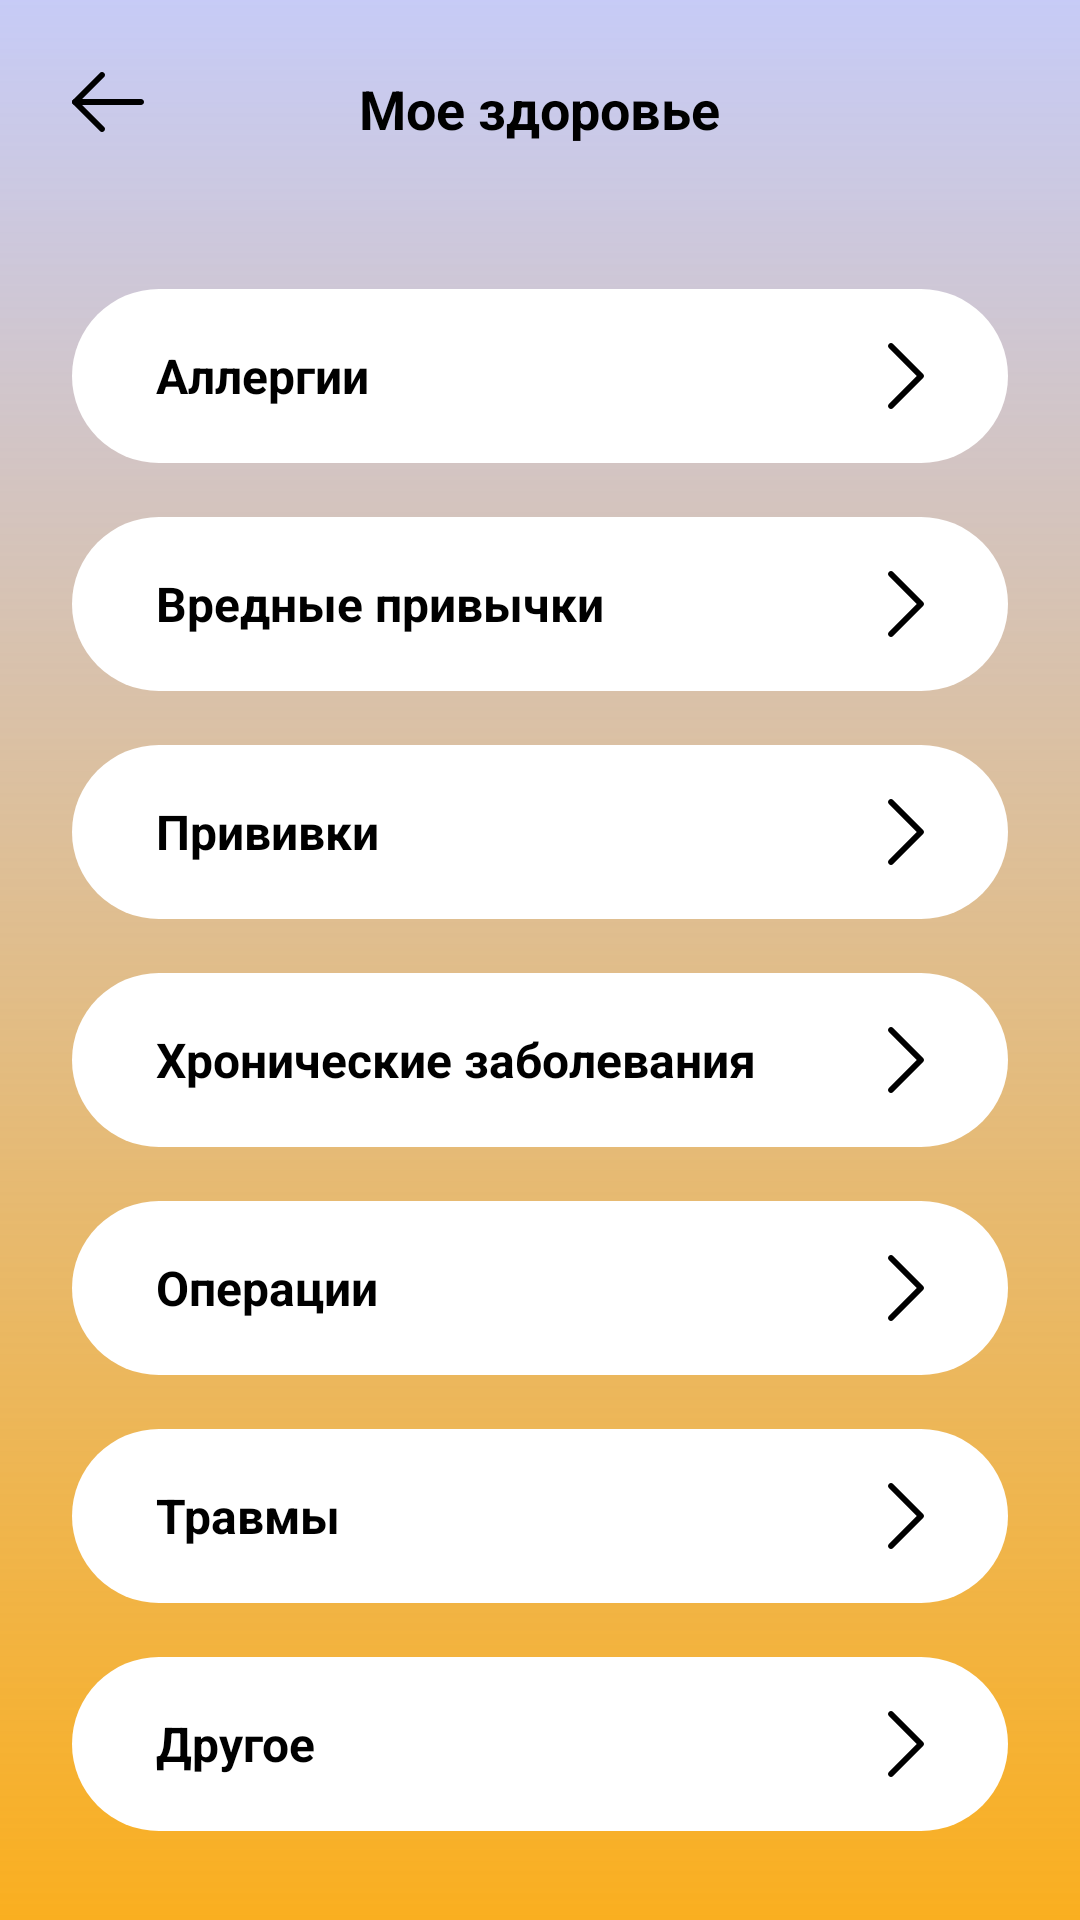

Produce the Android XML layout that renders to this screen, including the resource entries it uses.
<!-- AndroidManifest.xml: application theme Theme.FutureMed -->
<!-- res/layout/fragment_my_health.xml -->
<?xml version="1.0" encoding="utf-8"?>
<layout xmlns:tools="http://schemas.android.com/tools"
    xmlns:android="http://schemas.android.com/apk/res/android">


    <LinearLayout
        android:layout_width="match_parent"
        android:layout_height="match_parent"
        android:orientation="vertical"
        android:background="@drawable/background_gradient"
        tools:context=".ui.medicalcard.MyHealthFragment">

        <RelativeLayout
            android:layout_width="match_parent"
            android:layout_height="wrap_content"
        >

            <ImageView
                android:layout_width="wrap_content"
                android:layout_height="wrap_content"
                android:layout_marginStart="24dp"
                android:layout_marginTop="24dp"
                android:id="@+id/back_btn"
                android:src="@drawable/ic_back_button" />

            <TextView
                android:layout_width="wrap_content"
                android:layout_height="wrap_content"
                android:layout_centerHorizontal="true"
                android:textColor="@color/black"
                android:textStyle="bold"
                android:layout_marginTop="24dp"
                android:textSize="18sp"
                android:text="Мое здоровье"/>


        </RelativeLayout>

        <ScrollView
            android:layout_width="match_parent"
            android:layout_height="match_parent"
            android:scrollbars="none">

            <LinearLayout
                android:layout_width="match_parent"
                android:layout_height="wrap_content"
                android:orientation="vertical">

                <RelativeLayout
                    android:layout_marginHorizontal="24dp"
                    android:layout_width="match_parent"
                    android:layout_height="58dp"
                    android:layout_marginTop="48dp"
                    android:background="@drawable/rounded_36_corners"
                    android:backgroundTint="@color/white"
                    >

                    <TextView
                        android:layout_marginStart="28dp"
                        android:layout_width="wrap_content"
                        android:layout_height="wrap_content"
                        android:textSize="16sp"
                        android:textColor="@color/black"
                        android:textStyle="bold"
                        android:text="Аллергии"
                        android:layout_centerVertical="true"/>

                    <ImageView
                        android:layout_marginEnd="28dp"
                        android:layout_width="wrap_content"
                        android:layout_height="wrap_content"
                        android:src="@drawable/ic_arraow_right"
                        android:layout_centerVertical="true"
                        android:layout_alignParentEnd="true"/>

                </RelativeLayout>




                <RelativeLayout
                    android:layout_marginHorizontal="24dp"
                    android:layout_width="match_parent"
                    android:layout_height="58dp"
                    android:layout_marginTop="18dp"
                    android:background="@drawable/rounded_36_corners"
                    android:backgroundTint="@color/white"
                    >

                    <TextView
                        android:layout_marginStart="28dp"
                        android:layout_width="wrap_content"
                        android:layout_height="wrap_content"
                        android:textSize="16sp"
                        android:textColor="@color/black"
                        android:textStyle="bold"
                        android:text="Вредные привычки"
                        android:layout_centerVertical="true"/>

                    <ImageView
                        android:layout_marginEnd="28dp"
                        android:layout_width="wrap_content"
                        android:layout_height="wrap_content"
                        android:src="@drawable/ic_arraow_right"
                        android:layout_centerVertical="true"
                        android:layout_alignParentEnd="true"/>

                </RelativeLayout>

                <RelativeLayout
                    android:layout_marginHorizontal="24dp"
                    android:layout_width="match_parent"
                    android:layout_height="58dp"
                    android:layout_marginTop="18dp"
                    android:background="@drawable/rounded_36_corners"
                    android:backgroundTint="@color/white"
                    >

                    <TextView
                        android:layout_marginStart="28dp"
                        android:layout_width="wrap_content"
                        android:layout_height="wrap_content"
                        android:textSize="16sp"
                        android:textColor="@color/black"
                        android:textStyle="bold"
                        android:text="Прививки"
                        android:layout_centerVertical="true"/>

                    <ImageView
                        android:layout_marginEnd="28dp"
                        android:layout_width="wrap_content"
                        android:layout_height="wrap_content"
                        android:src="@drawable/ic_arraow_right"
                        android:layout_centerVertical="true"
                        android:layout_alignParentEnd="true"/>

                </RelativeLayout>

                <RelativeLayout
                    android:layout_marginHorizontal="24dp"
                    android:layout_width="match_parent"
                    android:layout_height="58dp"
                    android:layout_marginTop="18dp"
                    android:background="@drawable/rounded_36_corners"
                    android:backgroundTint="@color/white"
                    >

                    <TextView
                        android:layout_marginStart="28dp"
                        android:layout_width="wrap_content"
                        android:layout_height="wrap_content"
                        android:textSize="16sp"
                        android:textColor="@color/black"
                        android:textStyle="bold"
                        android:text="Хронические заболевания"
                        android:layout_centerVertical="true"/>

                    <ImageView
                        android:layout_marginEnd="28dp"
                        android:layout_width="wrap_content"
                        android:layout_height="wrap_content"
                        android:src="@drawable/ic_arraow_right"
                        android:layout_centerVertical="true"
                        android:layout_alignParentEnd="true"/>

                </RelativeLayout>

                <RelativeLayout
                    android:layout_marginHorizontal="24dp"
                    android:layout_width="match_parent"
                    android:layout_height="58dp"
                    android:layout_marginTop="18dp"
                    android:background="@drawable/rounded_36_corners"
                    android:backgroundTint="@color/white"
                    >

                    <TextView
                        android:layout_marginStart="28dp"
                        android:layout_width="wrap_content"
                        android:layout_height="wrap_content"
                        android:textSize="16sp"
                        android:textColor="@color/black"
                        android:textStyle="bold"
                        android:text="Операции"
                        android:layout_centerVertical="true"/>

                    <ImageView
                        android:layout_marginEnd="28dp"
                        android:layout_width="wrap_content"
                        android:layout_height="wrap_content"
                        android:src="@drawable/ic_arraow_right"
                        android:layout_centerVertical="true"
                        android:layout_alignParentEnd="true"/>

                </RelativeLayout>


                <RelativeLayout
                    android:layout_marginHorizontal="24dp"
                    android:layout_width="match_parent"
                    android:layout_height="58dp"
                    android:layout_marginTop="18dp"
                    android:background="@drawable/rounded_36_corners"
                    android:backgroundTint="@color/white"
                    >

                    <TextView
                        android:layout_marginStart="28dp"
                        android:layout_width="wrap_content"
                        android:layout_height="wrap_content"
                        android:textSize="16sp"
                        android:textColor="@color/black"
                        android:textStyle="bold"
                        android:text="Травмы"
                        android:layout_centerVertical="true"/>

                    <ImageView
                        android:layout_marginEnd="28dp"
                        android:layout_width="wrap_content"
                        android:layout_height="wrap_content"
                        android:src="@drawable/ic_arraow_right"
                        android:layout_centerVertical="true"
                        android:layout_alignParentEnd="true"/>

                </RelativeLayout>

                <RelativeLayout
                    android:layout_marginHorizontal="24dp"
                    android:layout_width="match_parent"
                    android:layout_height="58dp"
                    android:layout_marginTop="18dp"
                    android:background="@drawable/rounded_36_corners"
                    android:backgroundTint="@color/white"
                    >

                    <TextView
                        android:layout_marginStart="28dp"
                        android:layout_width="wrap_content"
                        android:layout_height="wrap_content"
                        android:textSize="16sp"
                        android:textColor="@color/black"
                        android:textStyle="bold"
                        android:text="Другое"
                        android:layout_centerVertical="true"/>

                    <ImageView
                        android:layout_marginEnd="28dp"
                        android:layout_width="wrap_content"
                        android:layout_height="wrap_content"
                        android:src="@drawable/ic_arraow_right"
                        android:layout_centerVertical="true"
                        android:layout_alignParentEnd="true"/>

                </RelativeLayout>


            </LinearLayout>


        </ScrollView>

    </LinearLayout>

</layout>
<!-- resources referenced by this layout -->
<resources>
  <color name="black">#FF000000</color>
  <color name="white">#FFFFFFFF</color>
  <!-- drawable background_gradient (drawable) -->
  <?xml version="1.0" encoding="utf-8"?>
  <shape xmlns:android="http://schemas.android.com/apk/res/android"
      android:shape="rectangle">
  
  
  
      <solid
          android:color="@color/white"/>
      <gradient
          android:angle="90"
          android:startColor="@color/orange"
          android:endColor="#4D4454E3">
      </gradient>
  
  
  </shape>
  <!-- drawable ic_arraow_right (drawable) -->
  <vector xmlns:android="http://schemas.android.com/apk/res/android"
      android:width="12dp"
      android:height="22dp"
      android:viewportWidth="12"
      android:viewportHeight="22">
    <path
        android:pathData="M0.293,0.293C0.683,-0.098 1.317,-0.098 1.707,0.293L11.707,10.293C12.098,10.683 12.098,11.317 11.707,11.707L1.707,21.707C1.317,22.098 0.683,22.098 0.293,21.707C-0.098,21.317 -0.098,20.683 0.293,20.293L9.586,11L0.293,1.707C-0.098,1.317 -0.098,0.683 0.293,0.293Z"
        android:fillColor="#000000"
        android:fillType="evenOdd"/>
  </vector>
  <!-- drawable ic_back_button (drawable) -->
  <vector xmlns:android="http://schemas.android.com/apk/res/android"
      android:width="24dp"
      android:height="20dp"
      android:viewportWidth="24"
      android:viewportHeight="20">
    <path
        android:pathData="M0,10C0,9.448 0.448,9 1,9H23C23.552,9 24,9.448 24,10C24,10.552 23.552,11 23,11H1C0.448,11 0,10.552 0,10Z"
        android:fillColor="#000000"
        android:fillType="evenOdd"/>
    <path
        android:pathData="M10.707,0.293C11.098,0.683 11.098,1.317 10.707,1.707L2.414,10L10.707,18.293C11.098,18.683 11.098,19.317 10.707,19.707C10.317,20.098 9.683,20.098 9.293,19.707L0.293,10.707C-0.098,10.317 -0.098,9.683 0.293,9.293L9.293,0.293C9.683,-0.098 10.317,-0.098 10.707,0.293Z"
        android:fillColor="#000000"
        android:fillType="evenOdd"/>
  </vector>
  <!-- drawable rounded_36_corners (drawable) -->
  <?xml version="1.0" encoding="utf-8"?>
  <selector xmlns:android="http://schemas.android.com/apk/res/android">
      <item>
  
          <shape android:shape="rectangle">
              <corners
                  android:radius="36dp"/>
              <solid android:color="@color/teal_700"/>
          </shape>
  
      </item>
  </selector>
  <style name="Theme.FutureMed" parent="Theme.MaterialComponents.DayNight.NoActionBar">
          
          <item name="colorPrimary">@color/purple_500</item>
          <item name="colorPrimaryVariant">@color/purple_700</item>
          <item name="colorOnPrimary">@color/white</item>
          
          <item name="colorSecondary">@color/teal_200</item>
          <item name="colorSecondaryVariant">@color/teal_700</item>
          <item name="colorOnSecondary">@color/black</item>
          
          <item name="android:statusBarColor">@color/white</item>
          <item name="android:windowLightStatusBar">true</item>
          
      </style>
  <color name="orange">#faaf20</color>
  <color name="teal_700">#FF018786</color>
  <color name="purple_500">#FF6200EE</color>
  <color name="purple_700">#FF3700B3</color>
  <color name="teal_200">#FF03DAC5</color>
</resources>
